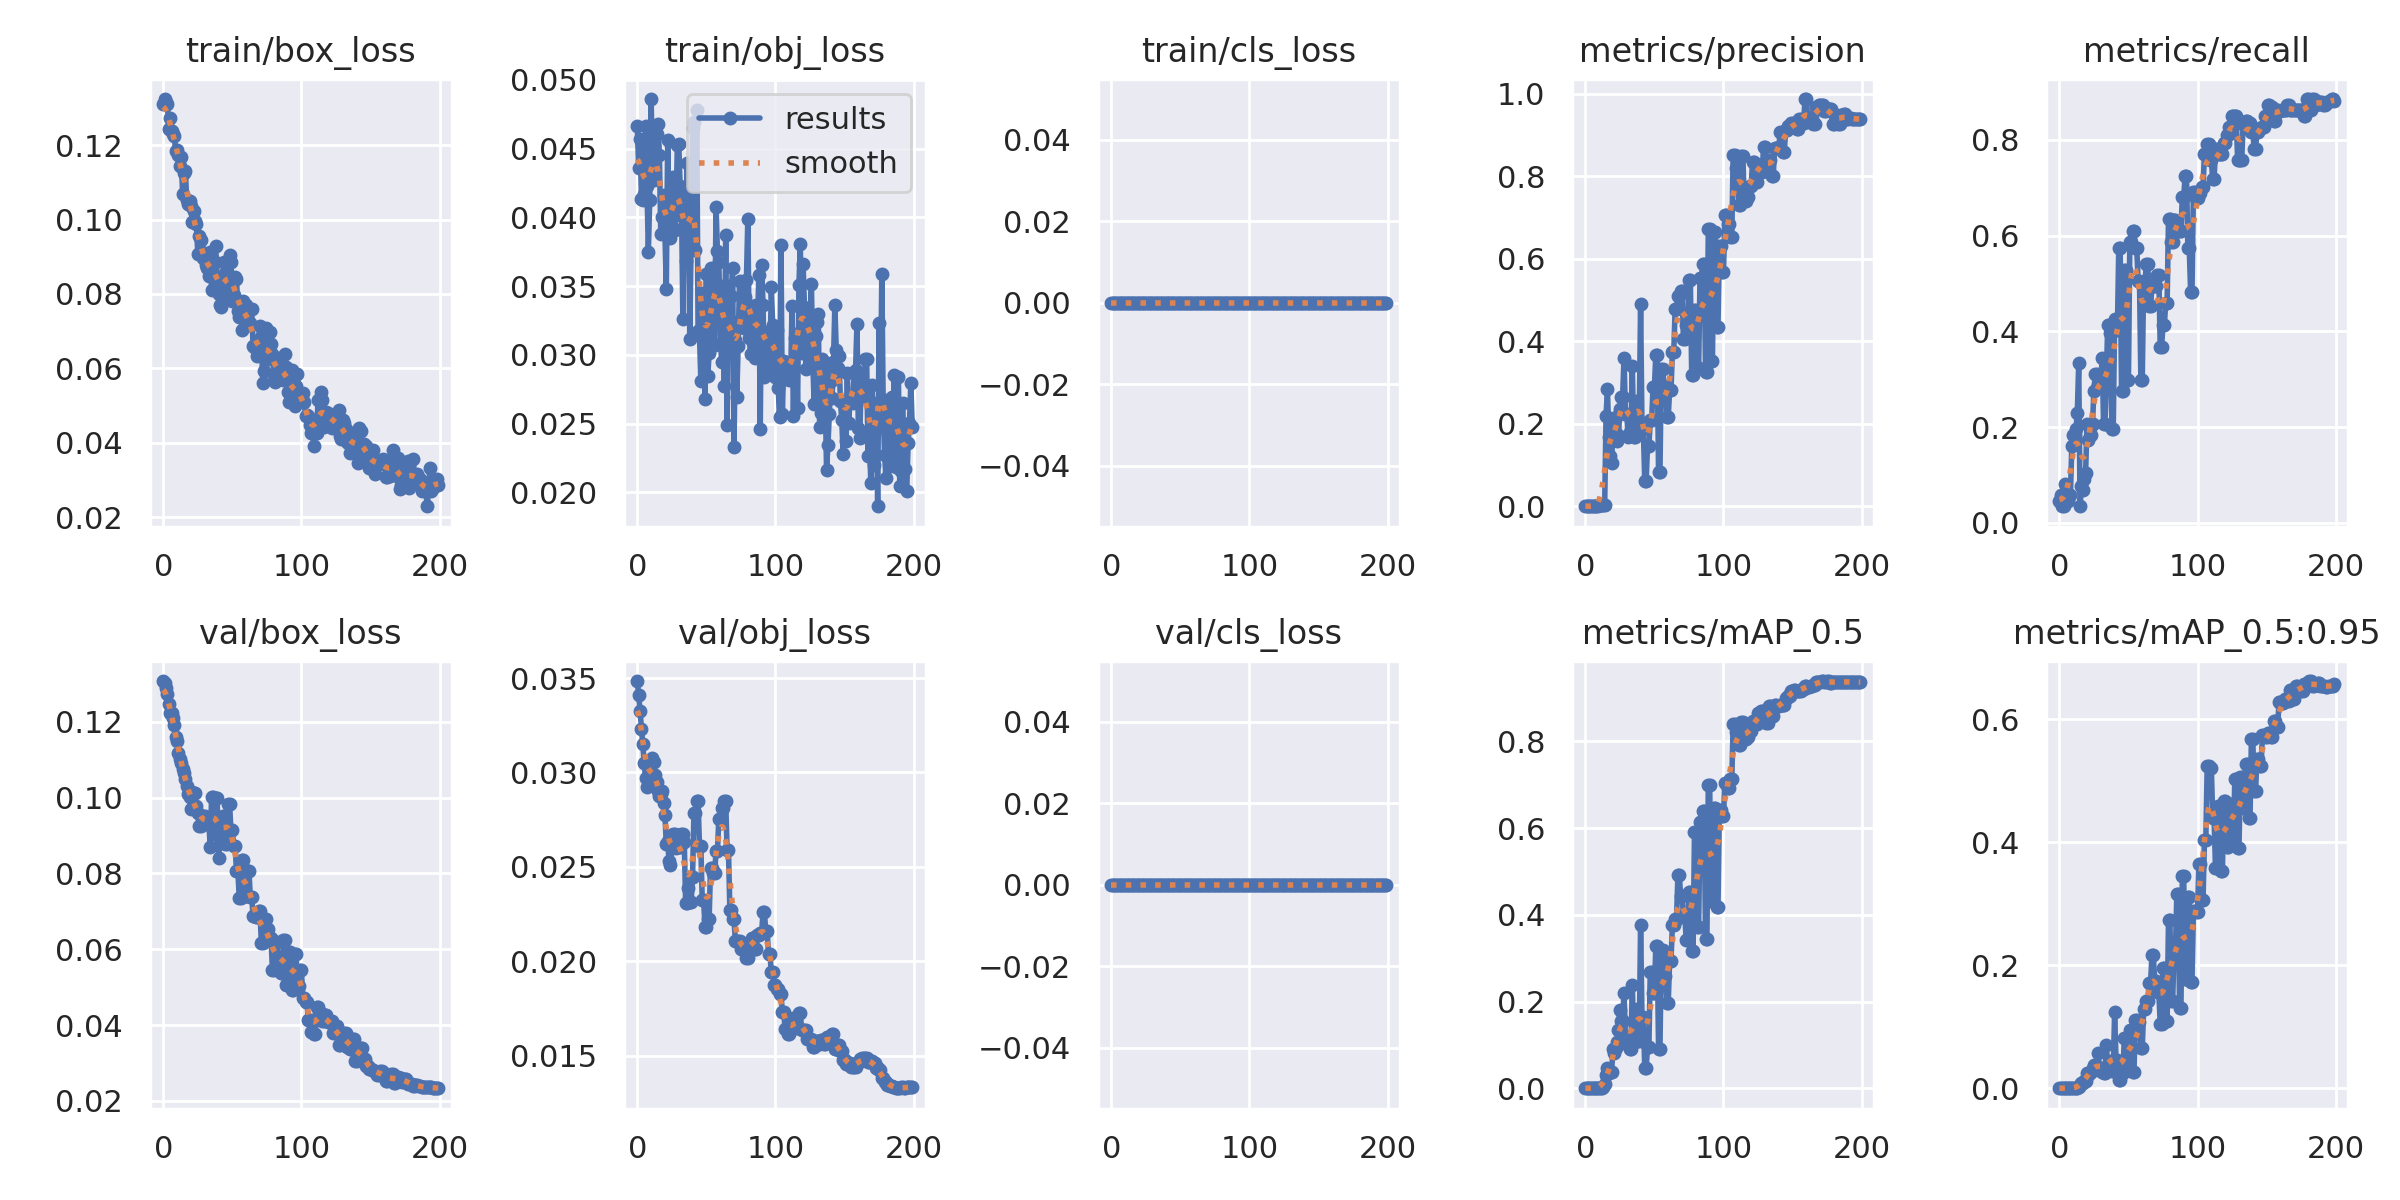

The data file committed next to this chart (first rows):
epoch, train/box_loss, train/obj_loss, train/cls_loss, metrics/precision, metrics/recall, metrics/mAP_0.5, metrics/mAP_0.5:0.95, val/box_loss, val/obj_loss, val/cls_loss, x/lr0, x/lr1, x/lr2
0, 0.1311, 0.04666, 0, 0.0006061, 0.04598, 0.0003362, 4.161e-05, 0.1307, 0.03484, 0, 0.0991, 0.0001, 0.0001
1, 0.1324, 0.0436, 0, 0.0007576, 0.05747, 0.0004182, 8.1496e-05, 0.1302, 0.03413, 0, 0.0973, 0.0002985, 0.0002985
2, 0.1316, 0.04573, 0, 0.0004546, 0.03448, 0.0002597, 7.5199e-05, 0.1289, 0.03324, 0, 0.09549, 0.0004951, 0.0004951
3, 0.131, 0.04134, 0, 0.0004546, 0.03448, 0.0002445, 7.9971e-05, 0.1272, 0.03231, 0, 0.09369, 0.0006896, 0.0006896
4, 0.1244, 0.04126, 0, 0.001061, 0.08046, 0.0005876, 0.0001054, 0.1246, 0.03149, 0, 0.09188, 0.0008822, 0.0008822
5, 0.1272, 0.04173, 0, 0.0006061, 0.04598, 0.0003261, 4.8991e-05, 0.1224, 0.0305, 0, 0.09007, 0.001073, 0.001073
6, 0.1239, 0.04662, 0, 0.0006061, 0.04598, 0.0003291, 4.0767e-05, 0.1222, 0.0297, 0, 0.08826, 0.001261, 0.001261
7, 0.1229, 0.04228, 0, 0.0007576, 0.05747, 0.0004208, 8.3186e-05, 0.1209, 0.02921, 0, 0.08645, 0.001448, 0.001448
8, 0.1224, 0.03747, 0, 0.0007576, 0.05747, 0.0004287, 7.7365e-05, 0.1191, 0.02968, 0, 0.08463, 0.001633, 0.001633
9, 0.1183, 0.04127, 0, 0.002121, 0.1609, 0.001378, 0.0004098, 0.116, 0.03012, 0, 0.08281, 0.001815, 0.001815
10, 0.1187, 0.04861, 0, 0.002424, 0.1839, 0.001603, 0.0003966, 0.1149, 0.02989, 0, 0.081, 0.001996, 0.001996
11, 0.1175, 0.04395, 0, 0.002424, 0.1839, 0.001615, 0.000407, 0.1117, 0.03078, 0, 0.07917, 0.002175, 0.002175
12, 0.1144, 0.04275, 0, 0.002576, 0.1954, 0.001838, 0.0004111, 0.1102, 0.03055, 0, 0.07735, 0.002351, 0.002351
13, 0.1167, 0.04454, 0, 0.00303, 0.2299, 0.00226, 0.0005721, 0.1092, 0.02985, 0, 0.07553, 0.002526, 0.002526
14, 0.107, 0.04604, 0, 0.004394, 0.3333, 0.009181, 0.001779, 0.1075, 0.0295, 0, 0.0737, 0.002699, 0.002699
15, 0.1125, 0.04681, 0, 0.2196, 0.03448, 0.03111, 0.005223, 0.1064, 0.02904, 0, 0.07187, 0.00287, 0.00287
16, 0.113, 0.04455, 0, 0.2834, 0.07737, 0.04694, 0.007941, 0.105, 0.02873, 0, 0.07004, 0.003039, 0.003039
17, 0.1053, 0.0388, 0, 0.1685, 0.06897, 0.03461, 0.008557, 0.103, 0.02886, 0, 0.06821, 0.003206, 0.003206
18, 0.1042, 0.04, 0, 0.1231, 0.09195, 0.0385, 0.01191, 0.1011, 0.02903, 0, 0.06637, 0.00337, 0.00337
19, 0.1051, 0.04161, 0, 0.1049, 0.1035, 0.03844, 0.01237, 0.1002, 0.0284, 0, 0.06453, 0.003533, 0.003533
20, 0.1037, 0.03888, 0, 0.1935, 0.2069, 0.08989, 0.02506, 0.09686, 0.02776, 0, 0.06269, 0.003694, 0.003694
21, 0.09937, 0.0348, 0, 0.187, 0.1724, 0.08139, 0.02173, 0.1015, 0.02621, 0, 0.06085, 0.003853, 0.003853
22, 0.1023, 0.04563, 0, 0.2173, 0.1979, 0.09309, 0.02555, 0.09717, 0.02637, 0, 0.05901, 0.00401, 0.00401
23, 0.09963, 0.03892, 0, 0.1585, 0.1839, 0.1064, 0.02591, 0.1011, 0.02529, 0, 0.05717, 0.004165, 0.004165
24, 0.09888, 0.03847, 0, 0.1721, 0.2069, 0.1347, 0.03225, 0.09785, 0.0251, 0, 0.05532, 0.004318, 0.004318
25, 0.09076, 0.03934, 0, 0.2351, 0.2759, 0.1808, 0.03743, 0.09587, 0.02602, 0, 0.05347, 0.004469, 0.004469
26, 0.09566, 0.04293, 0, 0.2652, 0.3103, 0.1562, 0.03677, 0.09252, 0.02675, 0, 0.05162, 0.004618, 0.004618
27, 0.09449, 0.03906, 0, 0.2652, 0.3103, 0.1562, 0.03677, 0.09252, 0.02675, 0, 0.04976, 0.004765, 0.004765
28, 0.09135, 0.04015, 0, 0.3605, 0.2874, 0.2207, 0.05758, 0.09466, 0.026, 0, 0.04791, 0.00491, 0.00491
29, 0.08956, 0.04525, 0, 0.2235, 0.2989, 0.1186, 0.03024, 0.09511, 0.02607, 0, 0.04605, 0.005053, 0.005053
30, 0.08973, 0.04537, 0, 0.2235, 0.2989, 0.1186, 0.03024, 0.09511, 0.02607, 0, 0.04419, 0.005194, 0.005194
31, 0.08771, 0.04226, 0, 0.1694, 0.3448, 0.09934, 0.02605, 0.09421, 0.02605, 0, 0.04233, 0.005333, 0.005333
32, 0.0871, 0.04098, 0, 0.1809, 0.2069, 0.09012, 0.0253, 0.09308, 0.02676, 0, 0.04047, 0.00547, 0.00547
33, 0.08472, 0.03258, 0, 0.1809, 0.2069, 0.09012, 0.0253, 0.09308, 0.02676, 0, 0.03861, 0.005606, 0.005606
34, 0.09125, 0.04161, 0, 0.3397, 0.3016, 0.2377, 0.06987, 0.08703, 0.02633, 0, 0.03674, 0.005739, 0.005739
35, 0.08116, 0.03686, 0, 0.1675, 0.4138, 0.1142, 0.03778, 0.1002, 0.02309, 0, 0.03487, 0.00587, 0.00587
36, 0.08791, 0.04395, 0, 0.1675, 0.4138, 0.1142, 0.03778, 0.1002, 0.02309, 0, 0.033, 0.005999, 0.005999
37, 0.08876, 0.04019, 0, 0.2547, 0.3968, 0.184, 0.04413, 0.09038, 0.02387, 0, 0.03113, 0.006126, 0.006126
38, 0.09292, 0.03117, 0, 0.206, 0.1954, 0.1094, 0.02809, 0.09991, 0.02316, 0, 0.02925, 0.006252, 0.006252
39, 0.08193, 0.03898, 0, 0.206, 0.1954, 0.1094, 0.02809, 0.09991, 0.02316, 0, 0.02738, 0.006375, 0.006375
40, 0.08002, 0.04648, 0, 0.4906, 0.4253, 0.3772, 0.124, 0.08412, 0.02449, 0, 0.0255, 0.006496, 0.006496
41, 0.07696, 0.04693, 0, 0.1875, 0.4023, 0.1638, 0.04592, 0.08943, 0.02784, 0, 0.02362, 0.006615, 0.006615
42, 0.07638, 0.03762, 0, 0.1875, 0.4023, 0.1638, 0.04592, 0.08943, 0.02784, 0, 0.02173, 0.006733, 0.006733
43, 0.08356, 0.04782, 0, 0.06149, 0.5747, 0.04718, 0.01346, 0.09504, 0.02851, 0, 0.01985, 0.006848, 0.006848
44, 0.08855, 0.03176, 0, 0.06149, 0.5747, 0.04718, 0.01346, 0.09504, 0.02851, 0, 0.01796, 0.006962, 0.006962
45, 0.08555, 0.03154, 0, 0.1454, 0.2759, 0.09517, 0.02424, 0.08783, 0.02611, 0, 0.01607, 0.007073, 0.007073
46, 0.07997, 0.02813, 0, 0.1454, 0.2759, 0.09517, 0.02424, 0.08783, 0.02611, 0, 0.01418, 0.007182, 0.007182
47, 0.0833, 0.03449, 0, 0.2082, 0.5287, 0.2693, 0.08156, 0.09826, 0.02325, 0, 0.01229, 0.00729, 0.00729
48, 0.09047, 0.03405, 0, 0.2082, 0.5287, 0.2693, 0.08156, 0.09826, 0.02325, 0, 0.01039, 0.007395, 0.007395
49, 0.08868, 0.02675, 0, 0.2887, 0.2989, 0.2204, 0.04227, 0.09136, 0.02184, 0, 0.008499, 0.007499, 0.007499
50, 0.07824, 0.03587, 0, 0.2887, 0.2989, 0.2204, 0.04227, 0.09136, 0.02184, 0, 0.007525, 0.007525, 0.007525
51, 0.0798, 0.02845, 0, 0.3661, 0.5862, 0.3282, 0.0948, 0.08712, 0.02222, 0, 0.007525, 0.007525, 0.007525
52, 0.08453, 0.03012, 0, 0.3661, 0.5862, 0.3282, 0.0948, 0.08712, 0.02222, 0, 0.007476, 0.007476, 0.007476
53, 0.08406, 0.03634, 0, 0.08271, 0.6092, 0.09012, 0.02678, 0.08054, 0.02495, 0, 0.007426, 0.007426, 0.007426
54, 0.0755, 0.03227, 0, 0.08271, 0.6092, 0.09012, 0.02678, 0.08054, 0.02495, 0, 0.007377, 0.007377, 0.007377
55, 0.07389, 0.03444, 0, 0.3331, 0.5747, 0.3191, 0.1116, 0.07352, 0.02467, 0, 0.007327, 0.007327, 0.007327
56, 0.07686, 0.03074, 0, 0.3331, 0.5747, 0.3191, 0.1116, 0.07352, 0.02467, 0, 0.007278, 0.007278, 0.007278
57, 0.0704, 0.04076, 0, 0.2919, 0.5058, 0.2594, 0.1085, 0.0834, 0.02582, 0, 0.007228, 0.007228, 0.007228
58, 0.07819, 0.03754, 0, 0.2919, 0.5058, 0.2594, 0.1085, 0.0834, 0.02582, 0, 0.007178, 0.007178, 0.007178
59, 0.07635, 0.03675, 0, 0.2159, 0.2989, 0.1978, 0.06495, 0.07405, 0.02755, 0, 0.007129, 0.007129, 0.007129
... 140 more rows
